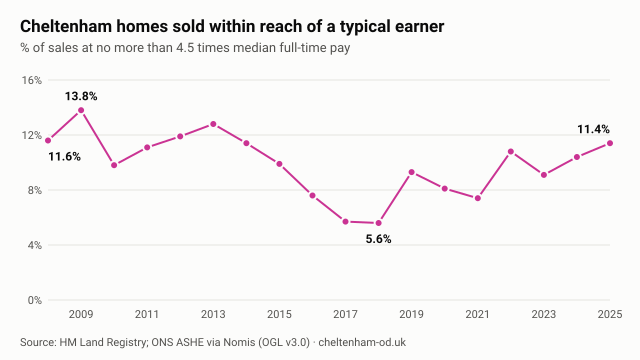

The data file committed next to this chart (first rows):
year, resident_median_full_time_pay_gbp, price_limit_gbp, sales, sales_within_reach, share_within_reach_pct, median_sale_price_gbp, flat_share_within_reach_pct, terraced_share_within_reach_pct, semi_detached_share_within_reach_pct, detached_share_within_reach_pct
2008, 27052, 121734, 2208, 257, 11.6, 200000, 29.6, 10.0, 5.1, 1.0
2009, 28262, 127179, 2529, 348, 13.8, 187000, 40.0, 13.6, 7.4, 0.7
2010, 27273, 122728, 2526, 247, 9.8, 219997, 31.0, 11.1, 4.1, 0.9
2011, 27020, 121590, 2324, 259, 11.1, 210000, 36.9, 12.1, 4.5, 0.9
2012, 28417, 127876, 2370, 282, 11.9, 215000, 39.2, 10.8, 4.5, 0.2
2013, 29645, 133402, 3006, 384, 12.8, 220000, 42.3, 13.1, 5.4, 0.1
2014, 29045, 130702, 3739, 427, 11.4, 235000, 36.0, 7.4, 4.0, 0.1
2015, 29804, 134118, 3687, 366, 9.9, 242000, 33.6, 5.5, 2.2, 0.6
2016, 28264, 127188, 3978, 302, 7.6, 256050, 28.7, 3.1, 0.7, 0.0
2017, 29365, 132142, 3819, 216, 5.7, 276000, 22.5, 2.5, 0.6, 0.0
2018, 29861, 134374, 3654, 204, 5.6, 289000, 20.9, 2.9, 1.1, 0.0
2019, 33209, 149440, 3205, 297, 9.3, 285995, 31.5, 6.1, 3.9, 0.0
2020, 33694, 151623, 2941, 238, 8.1, 307500, 35.6, 4.0, 2.5, 0.0
2021, 34095, 153428, 4331, 322, 7.4, 320000, 26.1, 3.5, 1.4, 0.0
2022, 38064, 171288, 3404, 367, 10.8, 335000, 32.3, 6.0, 3.1, 0.0
2023, 36589, 164650, 2725, 248, 9.1, 332000, 30.9, 3.9, 2.1, 0.2
2024, 40010, 180045, 3005, 313, 10.4, 340000, 38.4, 5.2, 1.3, 0.0
2025, 41399, 186296, 3338, 380, 11.4, 339000, 42.6, 6.5, 2.2, 0.1
